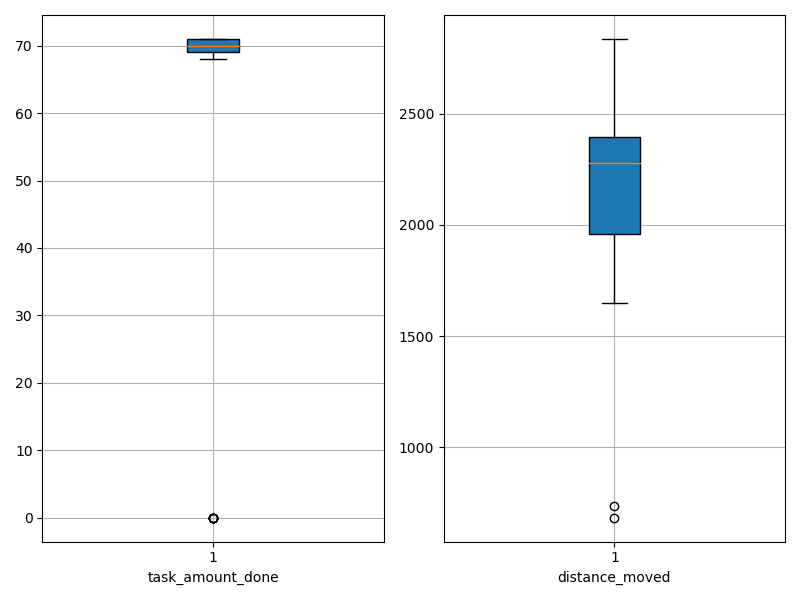

The table this chart was drawn from, first rows:
agent_id, task_amount_done, distance_moved
0, 69.0, 684.1
1, 70.0, 1666
2, 70.0, 1935
3, 69.0, 2008
4, 68.0, 1782
5, 69.0, 2120
6, 68.0, 1883
7, 71.0, 2289
8, 70.0, 1848
9, 70.0, 2151
10, 69.0, 2347
11, 70.0, 2380
12, 69.0, 2397
13, 71.0, 2396
14, 70.0, 1928
15, 70.0, 1682
16, 71.0, 2433
17, 71.0, 2443
18, 71.0, 2379
19, 69.0, 2085
20, 70.0, 2364
21, 70.0, 1989
22, 70.0, 734.6
23, 71.0, 2138
24, 69.0, 1650
25, 71.0, 2271
26, 71.0, 1828
27, 71.0, 2413
28, 0.0, 2837
29, 0.0, 2631
30, 70.0, 1997
31, 70.0, 2357
32, 70.0, 1845
33, 69.0, 2418
34, 70.0, 2398
35, 0.0, 2416
36, 0.0, 2813
37, 70.0, 1943
38, 71.0, 2459
39, 71.0, 2445
40, 71.0, 2008
41, 70.0, 1978
42, 0.0, 2604
43, 71.0, 2455
44, 68.0, 2257
45, 69.0, 2338
46, 71.0, 2392
47, 71.0, 1895
48, 70.0, 2071
49, 69.0, 2127
50, 69.0, 2284
51, 71.0, 2374
52, 70.0, 2365
53, 0.0, 2708
54, 70.0, 2377
55, 71.0, 2386
56, 69.0, 1939
57, 70.0, 2285
58, 71.0, 1964
59, 70.0, 2089
